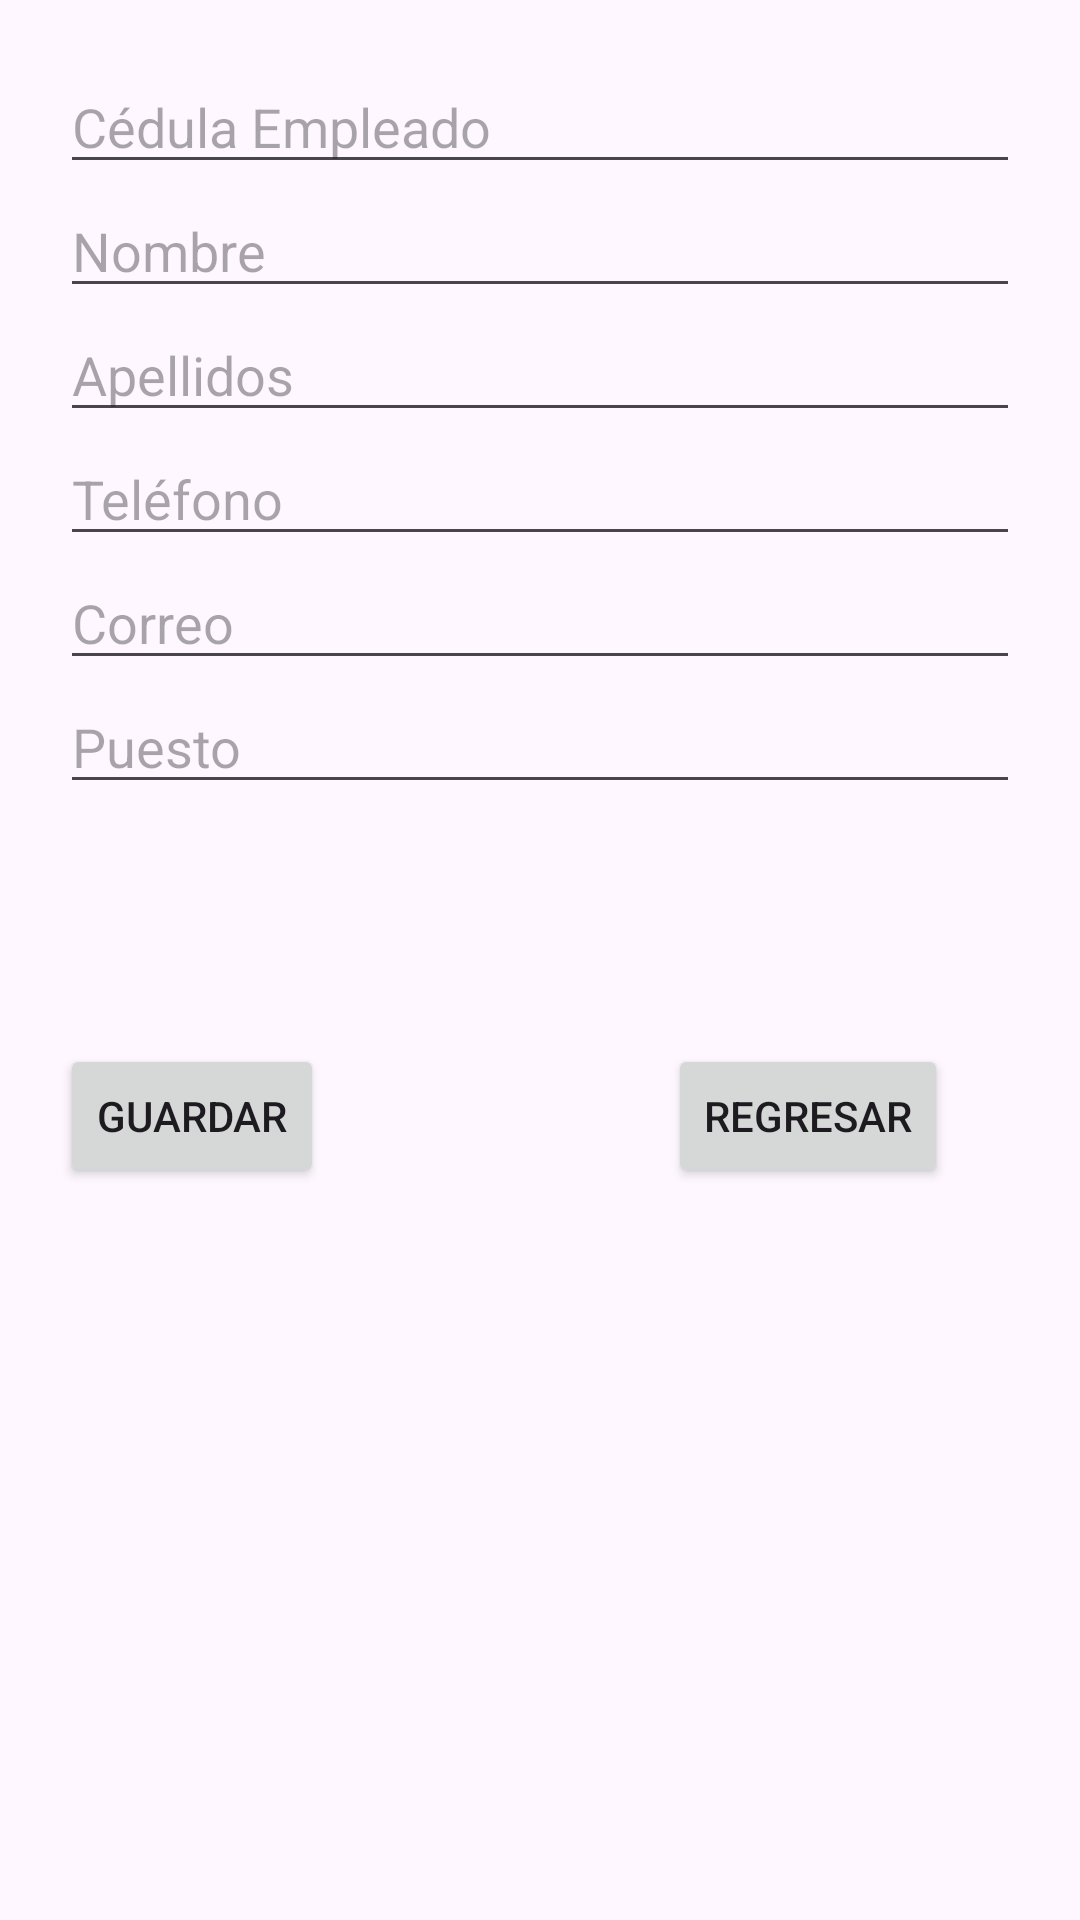

Layout XML and referenced resources for this Android screen:
<!-- AndroidManifest.xml: application theme Theme.ProyectoLavacar -->
<!-- res/layout/activity_insertempleado.xml -->
<?xml version="1.0" encoding="utf-8"?>
<androidx.constraintlayout.widget.ConstraintLayout
    xmlns:android="http://schemas.android.com/apk/res/android"
    xmlns:app="http://schemas.android.com/apk/res-auto"
    android:layout_width="match_parent"
    android:layout_height="match_parent"
    android:padding="20dp">

    <EditText
        android:id="@+id/txtCedula"
        android:layout_width="0dp"
        android:layout_height="wrap_content"
        android:hint="@string/hint_cedula_empleado_maestro"
        android:inputType="text"
        app:layout_constraintEnd_toEndOf="parent"
        app:layout_constraintStart_toStartOf="parent"
        app:layout_constraintTop_toTopOf="parent"/>

    <EditText
        android:id="@+id/txtNombre"
        android:layout_width="0dp"
        android:layout_height="wrap_content"
        android:hint="@string/hint_nombre"
        android:inputType="textPersonName"
        app:layout_constraintEnd_toEndOf="parent"
        app:layout_constraintStart_toStartOf="parent"
        app:layout_constraintTop_toBottomOf="@id/txtCedula"/>

    <EditText
        android:id="@+id/txtApellidos"
        android:layout_width="0dp"
        android:layout_height="wrap_content"
        android:hint="@string/hint_apellidos"
        android:inputType="textPersonName"
        app:layout_constraintEnd_toEndOf="parent"
        app:layout_constraintStart_toStartOf="parent"
        app:layout_constraintTop_toBottomOf="@id/txtNombre"/>

    
    <EditText
        android:id="@+id/txtTelefono"
        android:layout_width="0dp"
        android:layout_height="wrap_content"
        android:hint="@string/hint_telefono"
        android:inputType="phone"
        app:layout_constraintEnd_toEndOf="parent"
        app:layout_constraintStart_toStartOf="parent"
        app:layout_constraintTop_toBottomOf="@id/txtApellidos"/>

    
    <EditText
        android:id="@+id/txtCorreo"
        android:layout_width="0dp"
        android:layout_height="wrap_content"
        android:hint="@string/hint_correo"
        android:inputType="textEmailAddress"
        app:layout_constraintEnd_toEndOf="parent"
        app:layout_constraintStart_toStartOf="parent"
        app:layout_constraintTop_toBottomOf="@id/txtTelefono"/>

    
    <EditText
        android:id="@+id/txtPuesto"
        android:layout_width="0dp"
        android:layout_height="wrap_content"
        android:hint="@string/hint_puesto"
        android:inputType="text"
        app:layout_constraintEnd_toEndOf="parent"
        app:layout_constraintStart_toStartOf="parent"
        app:layout_constraintTop_toBottomOf="@id/txtCorreo"/>

    
    <Button
        android:id="@+id/btnGuardar"
        android:layout_width="wrap_content"
        android:layout_height="wrap_content"
        android:layout_marginTop="80dp"
        android:onClick="Guardar"
        android:text="@string/btn_guardar"
        app:layout_constraintStart_toStartOf="parent"
        app:layout_constraintTop_toBottomOf="@id/txtPuesto"/>

    <Button
        android:id="@+id/btnRegresar"
        android:layout_width="wrap_content"
        android:layout_height="wrap_content"
        android:layout_marginTop="80dp"
        android:layout_marginEnd="24dp"
        android:onClick="RegresarListEmpleado"
        android:text="@string/btn_regresar"
        app:layout_constraintEnd_toEndOf="parent"
        app:layout_constraintTop_toBottomOf="@id/txtPuesto" />

</androidx.constraintlayout.widget.ConstraintLayout>
<!-- resources referenced by this layout -->
<resources>
  <string name="btn_guardar">Guardar</string>
  <string name="btn_regresar">Regresar</string>
  <string name="hint_apellidos">Apellidos</string>
  <string name="hint_cedula_empleado_maestro">Cédula Empleado</string>
  <string name="hint_correo">Correo</string>
  <string name="hint_nombre">Nombre</string>
  <string name="hint_puesto">Puesto</string>
  <string name="hint_telefono">Teléfono</string>
  <style name="Theme.ProyectoLavacar" parent="Base.Theme.ProyectoLavacar" />
  <style name="Base.Theme.ProyectoLavacar" parent="Theme.Material3.DayNight.NoActionBar">
          
          
      </style>
</resources>
